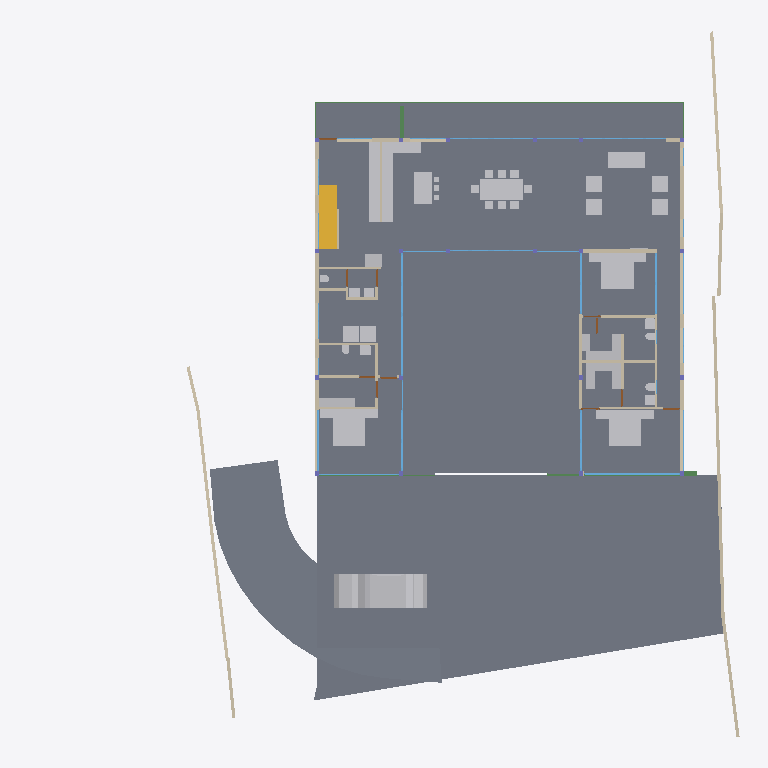
Plan cut of the same IFC building model at storey 'GF' (level 0.45 m, cut at 1.85 m), seen from above with north up, elements coloured by IFC class: 42 other elements (light grey), 38 walls (beige), 26 windows (light blue), 9 doors (brown), 6 beams (green), 4 slabs (grey), 1 stair flight (yellow). Cut surfaces are drawn darker.
Extent 40.0 m × 39.7 m × 7.7 m (x, y, z). Storeys (5): BF at -2.55 m; 00 at 0.00 m; GF at 0.45 m; GF Lintel at 3.15 m; FF at 3.65 m. Elements (279): 57 IfcWall, 51 IfcBeam, 45 IfcWindow, 31 IfcFurniture, 23 IfcColumn, 19 IfcSlab, 18 IfcSanitaryTerminal, 15 IfcDoor, 6 IfcFurnishingElement, 3 IfcCovering, 3 IfcElectricAppliance, 3 IfcVehicle.

HEADER;
FILE_DESCRIPTION(('ViewDefinition [CoordinationView]'),'2;1');
FILE_NAME('Manilal.ifc','2025-01-27T21:53:33+05:30',(),(),'IfcOpenShell 0.8.0','Bonsai 0.8.0','');
FILE_SCHEMA(('IFC4X3'));
ENDSEC;
DATA;
#1480=IFCPROJECT('2TuuvCHJz54PsFPcraEbH$',$,'My Project',$,$,$,$,(#3,#128),#1481);
#3305=IFCSITE('0lpfVeOW52QfroqLYyHNY2',$,'My Site',$,$,#26,$,$,$,$,$,$,$,$);
#22021=IFCSITE('3bEIgyqTrDuwi1cEDDCOva',$,'Site',$,$,#22364,#22354,$,$,$,$,$,$,$);
#3313=IFCBUILDING('0MzaWOaS178x5FMqOflU3C',$,'My Building',$,$,#25,$,$,$,$,$,$);
#2081=IFCBUILDINGSTOREY('09kFoqoxrCvB1_fcEsMZsQ',$,'GF',$,$,#217,$,$,$,$);
#2986=IFCBUILDINGSTOREY('0zoFHJ9PnFW80M$mIVDQW3',$,'BF',$,$,#14477,$,$,$,$);
#17145=IFCBUILDINGSTOREY('0MckaoTknA3edZMUNhTyAK',$,'FF',$,$,#17254,$,$,$,$);
#20035=IFCBUILDINGSTOREY('3LpnsPikv4mRTBpfC3WQtx',$,'00',$,$,#20051,$,$,$,$);
#23582=IFCBUILDINGSTOREY('0DtUgpQ1b6nBmkLmvc_ehu',$,'GF Lintel',$,$,#23767,$,$,$,$);
#2047=IFCSLAB('0o4IYvr$r5a9xXip1qf77x',$,'Slab',$,$,#57250,#2052,$,$);
#20004=IFCSLAB('2GmqP$Wiz2HBtZ3_3kNDpG',$,'Slab',$,$,#20401,#20015,$,$);
#19980=IFCSLAB('0gBflP6QrCERrajZS4Jcb5',$,'Slab',$,$,#20003,#19995,$,$);
#29284=IFCSLAB('3iSMNRhjn6RxAf9MsQotHf',$,'Slab',$,$,#58933,#29295,$,$);
#58147=IFCVEHICLE('2iiwfLdIv6T90_RV$NVTaP',$,'Vehicle',$,$,#58943,#58160,$,$);
#7058=IFCFURNITURE('29pE85kkP97uASnGdXI9bH',$,'Furniture',$,$,#95312,#7090,$,$);
#11846=IFCFURNITURE('39rrc9a3PCpOjz$eiTdf$W',$,'Furniture',$,$,#173387,#11878,$,$);
#12030=IFCFURNITURE('3B8s7E7fjDlO_NqnYQjYof',$,'Furniture',$,$,#33408,#12043,$,$);
#11957=IFCFURNITURE('2J33rbez11iRfVrYceM8DY',$,'Furniture',$,$,#178077,#11970,$,$);
#51049=IFCSTAIRFLIGHT('0QDG9AXQX0PgjOZTZBSSJQ',$,'StairFlight',$,$,#81886,#51062,$,12,11,0.174999992052714,0.150000005960464,.STRAIGHT.);
#28561=IFCFURNISHINGELEMENT('2h8RQgk$j4rAz9D7Dsxu8o',$,'FurnishingElement',$,$,#82064,#28574,$);
#28507=IFCFURNISHINGELEMENT('2qQryOTgj219SMJ7P_uMmY',$,'FurnishingElement',$,$,#78241,#28539,$);
#7098=IFCFURNITURE('3MXk8gWif1ohE$RfY6DOqq',$,'Furniture',$,$,#95307,#7130,$,$);
#26216=IFCWALL('0OsEPs_bHDiuVXt9yc07Ua',$,'Wall',$,$,#28368,#26227,$,$);
#26337=IFCWALL('0dMaumaK11Re$pxoZyVSQ9',$,'Wall',$,$,#27501,#26348,$,$);
#25980=IFCWALL('21BewHu4D5mxAIRCfh_HLz',$,'Wall',$,$,#26113,#25991,$,$);
#37612=IFCWALL('2oouJeu9XF0PkUjeEvxQOm',$,'Wall',$,$,#37740,#37632,$,$);
#19509=IFCFURNISHINGELEMENT('1wEKKIVzjDLeDjVjJGXiki',$,'FurnishingElement',$,$,#77663,#19541,$);
#27060=IFCWALL('10l$0x7lzBbBMMGF1qxI0s',$,'Wall',$,$,#27511,#27071,$,$);
#26619=IFCWALL('0FMxrmeoPF7x0oR7G9$aVh',$,'Wall',$,$,#27506,#26630,$,$);
#35319=IFCWALL('2ecVpX7frBE9HnXe73i5Ta',$,'Wall',$,$,#38029,#35339,$,$);
#44057=IFCWALL('1nWrLatmX5UucIWFwHwqn7',$,'Wall',$,$,#44218,#44077,$,$);
#25887=IFCWALL('3DOK2PUDn3QwM2HLeZR6QD',$,'Wall',$,$,#65818,#25894,$,$);
#29907=IFCBEAM('2zUjaUIRX8PO_$$4dpm23v',$,'Beam',$,$,#30029,#29919,$,$);
#36042=IFCWALL('2FDZc$1Z57bgSDQnhsHhc1',$,'Wall',$,$,#36253,#36062,$,$);
#36774=IFCFURNITURE('1f9tLB4VnBlv5oO0bdcolz',$,'Furniture',$,$,#36953,#36806,$,$);
#37279=IFCFURNITURE('1EqBHW51v1NQY65qsTLCcP',$,'Furniture',$,$,#173372,#37292,$,$);
#51086=IFCFURNISHINGELEMENT('3uoL8FwKT6Z8Ik__ag8r_T',$,'FurnishingElement',$,$,#77678,#51163,$);
#1526=IFCWALL('1CCeDmF7D6CgViS7R2QfSU',$,'Wall',$,$,#23334,#1527,$,$);
#7853=IFCWALL('27UD4TXAD7ihl0Wy7NK4TU',$,'Wall',$,$,#172919,#7873,$,$);
#36979=IFCFURNITURE('0Pm_4GfKv2mQsXch5x2WwC',$,'Furniture',$,$,#173367,#36992,$,$);
#26134=IFCWALL('3i_YpJFe9529T2L9L4$CKB',$,'Wall',$,$,#27496,#26145,$,$);
#7138=IFCFURNITURE('07u5w712j3mw4b0aBksq9x',$,'Furniture',$,$,#95297,#7170,$,$);
#7183=IFCFURNITURE('0I7Hp4EB58Eh801L1SZ2MY',$,'Furniture',$,$,#95287,#7196,$,$);
#7204=IFCFURNITURE('0w5hTHOp59R8PIefbPbOxu',$,'Furniture',$,$,#95302,#7217,$,$);
#7230=IFCFURNITURE('257RdHH05EBOcTJGwoEUlD',$,'Furniture',$,$,#95292,#7243,$,$);
#97245=IFCFURNITURE('12HNCs16rDfwTzmyXQzSEm',$,'Furniture',$,$,#97445,#97258,$,$);
#97271=IFCFURNITURE('264iryIv5DPeHKPV4n8Efc',$,'Furniture',$,$,#97450,#97284,$,$);
#1342=IFCWALL('1zYAwAgZ94A9q2Xf$lP7Cn',$,'Wall',$,$,#160709,#1343,$,$);
#46178=IFCELECTRICAPPLIANCE('1eEaYeX5DEbxuBNwn_MOC2',$,'ElectricAppliance','655L LG Double Door',$,#81846,#46210,$,$);
#2037=IFCWALL('2UVtoYL$14dgND2FpfCTNX',$,'Wall',$,$,#173093,#2042,$,$);
#57309=IFCBEAM('3xcDMG0aj9Xgc56BcdooE6',$,'Beam',$,$,#57346,#57320,$,$);
#130539=IFCWALL('1N0zesiAv8s9$ZcdzUGklQ',$,'Wall',$,$,#130625,#130559,$,$);
#26770=IFCWALL('27WVA19Qv4efvQm6cWiqsn',$,'Wall',$,$,#26867,#26781,$,$);
#23385=IFCWINDOW('3liBQwp293KPogKKZ10Jtg',$,'Window',$,$,#58968,#43696,$,2.79999995231628,5.40000009536743,$,$,$);
#172953=IFCWALL('10Zee4wjDEAOWhtzJFWp8Q',$,'Wall',$,$,#173005,#172973,$,$);
#172760=IFCWALL('2sYuhccprBsBolIfSKHX1A',$,'Wall',$,$,#173255,#172780,$,$);
#7785=IFCWALL('3alb8PmNnBWRaq9wE7XFnt',$,'Wall',$,$,#173064,#7805,$,$);
#37213=IFCFURNITURE('0ZsMr5SgX4i9_LvD6KNu7M',$,'Furniture',$,$,#173392,#37226,$,$);
#37246=IFCFURNITURE('0iZLW$5Tb4cftat_06nqus',$,'Furniture',$,$,#173397,#37259,$,$);
#46025=IFCWALL('3_n5vNidv469mEa41_hn3r',$,'Wall',$,$,#77926,#46045,$,$);
#37333=IFCFURNITURE('3lepHPEHD6IRyIsWCHn3nv',$,'Furniture',$,$,#173407,#37346,$,$);
#46383=IFCELECTRICAPPLIANCE('2_D_HDgNP7hhO3sllSgE08',$,'ElectricAppliance.001',$,$,#77601,#46415,$,$);
#27098=IFCWALL('2qQNxnpy98iB6JMyhLi2FK',$,'Wall',$,$,#27516,#27109,$,$);
#1283=IFCWALL('3TMKTJOXP4kO7RGlBcguQ3',$,'Wall',$,$,#36693,#1289,$,$);
#37305=IFCFURNITURE('1nOtiQUDzDPOono6L$kwCr',$,'Furniture',$,$,#173402,#37318,$,$);
#52721=IFCWALL('3HoUgi9751ffyJn8Tt97uA',$,'Wall',$,$,#175959,#52741,$,$);
#93655=IFCWALL('3ehB$V3hTFvf8xZdTKhW01',$,'Wall',$,$,#173218,#93675,$,$);
#167723=IFCBEAM('01G5d8yF10VgM1OJRHpnbg',$,'Beam',$,$,#167967,#167734,$,$);
#1112=IFCWALL('0ZJZVj_BPB0RhymVqZDjrB',$,'Wall',$,$,#81891,#1118,$,$);
#42784=IFCWINDOW('1X8uCygFf1TRSEXVdpbnd0',$,'Window',$,$,#111482,#110183,$,2.79999995231628,3.0,$,$,$);
#25622=IFCWINDOW('03HgKoXUP97huBY23s7FSC',$,'Window',$,$,#161312,#102990,$,2.79999995231628,3.45000004768372,$,.DOUBLE_PANEL_VERTICAL.,$);
#25457=IFCWINDOW('0wGf7PLdj6Se1mi8Sh7afr',$,'Window',$,$,#173452,#103753,$,2.79999995231628,3.45000004768372,$,$,$);
#42904=IFCWINDOW('0yG0aNsF5CdOTl1YRaiwT0',$,'Window',$,$,#112034,#109941,$,2.79999995231628,4.0,$,$,$);
#45867=IFCWINDOW('2ITQQA3UX1gg8I8niCWSY4',$,'Window',$,$,#112029,#110146,$,2.79999995231628,4.5,$,$,$);
#34870=IFCWINDOW('3114Sahsz6qxnepmk3atPk',$,'Window',$,$,#160823,#160506,$,1.79999995231628,3.45000004768372,$,.DOUBLE_PANEL_VERTICAL.,$);
#173453=IFCWINDOW('3TfmPwo9v7g8rl7yTI8PR0',$,'Window',$,$,#175526,#173471,$,2.79999995231628,3.45000004768372,$,$,$);
#1178=IFCWALL('3AfEJ0oVbCRebTpYg3hat2',$,'Wall',$,$,#36769,#1184,$,$);
#11978=IFCFURNITURE('2GNkki_F53svXIRizzljEt',$,'Furniture',$,$,#178067,#11991,$,$);
#12004=IFCFURNITURE('02WBzZCzP2KAAtS0n6Ju_u',$,'Furniture',$,$,#178072,#12017,$,$);
#12056=IFCFURNITURE('1Tx$doZ9b7ixhiQ_gbtQd4',$,'Furniture',$,$,#33413,#12069,$,$);
#12082=IFCFURNITURE('1ijuMDyij9H8QL3CN8GtC4',$,'Furniture',$,$,#33418,#12095,$,$);
#1256=IFCWALL('3lCTnZM_XFn9QCb3frIzB4',$,'Wall',$,$,#36565,#1262,$,$);
#55934=IFCBEAM('0$JZIdPhz7Yhflamb2Ig5U',$,'Beam',$,$,#56504,#55945,$,$);
#12946=IFCSANITARYTERMINAL('237pQbKSj1tg5CbkfQmNl1',$,'SanitaryTerminal',$,$,#36973,#12959,$,$);
#11886=IFCFURNITURE('08t00vVFn2_PNEL0nmpi4V',$,'Furniture',$,$,#173377,#11918,$,$);
#11931=IFCFURNITURE('2JL5EreVn6NOEYfo807d0n',$,'Furniture',$,$,#173382,#11944,$,$);
#12849=IFCSANITARYTERMINAL('1ztpUHwNv1MuVJRLc_toj6',$,'SanitaryTerminal',$,$,#173427,#12881,$,$);
#62783=IFCSANITARYTERMINAL('1W6hE1Q9HFq9QjSPyMj_lH',$,'SanitaryTerminal',$,$,#173432,#62796,$,$);
#32932=IFCSANITARYTERMINAL('0alXl67Mz3UOHuHPJAAx8X',$,'SanitaryTerminal',$,$,#81871,#32945,$,$);
#67609=IFCWALL('1b9bPzqb104AcHTtLpy63V',$,'Wall',$,$,#67674,#67629,$,$);
#55311=IFCWALL('1sNrPq82f1qvmjg1j5M$n3',$,'Wall',$,$,#92014,#55331,$,$);
#31788=IFCSANITARYTERMINAL('1k$1F$QwDAaQd7DgWKkhJt',$,'SanitaryTerminal',$,$,#81866,#31801,$,$);
#80186=IFCWALL('3kDpYh0M9DMQCp3tr5pnbc',$,'Wall',$,$,#80535,#80206,$,$);
#173094=IFCWALL('3wk$mcDeb3bxQx1Yp5nkRq',$,'Wall',$,$,#173236,#173114,$,$);
#17002=IFCWINDOW('3dY$LTDzL1V9Sf86htGC3E',$,'Window',$,$,#132303,#43643,$,2.79999995231628,4.5,$,.SINGLE_PANEL.,$);
#94485=IFCWALL('19oo6AScP9BRbF$B0HeZir',$,'Wall',$,$,#94537,#94505,$,$);
#28808=IFCWALL('3m8X89_nHEBQ3A$cO0dW30',$,'Wall',$,$,#173447,#28828,$,$);
#7689=IFCWALL('0dxWKeo9r0A8LiqkBJOP0c',$,'Wall',$,$,#173442,#7709,$,$);
#62762=IFCSANITARYTERMINAL('2DTr6V3Ov5BOyCO61nsVCy',$,'SanitaryTerminal',$,$,#173422,#62775,$,$);
#12769=IFCSANITARYTERMINAL('2vdxbHG$XBkAinHNSDuSLM',$,'SanitaryTerminal',$,$,#173417,#12801,$,$);
#160720=IFCWINDOW('0y6PTRJhzB$fsJaFYuYQEJ',$,'Window',$,$,#160828,#160751,$,1.79999995231628,3.45000004768372,$,$,$);
#13878=IFCWINDOW('2kJjIqdzb6QvGhtMPhrGJy',$,'Window',$,$,#176377,#176333,$,1.79999995231628,1.0,$,$,$);
#12920=IFCSANITARYTERMINAL('0kpsmz29D8juUyM19Wtlly',$,'SanitaryTerminal',$,$,#36963,#12933,$,$);
#12998=IFCSANITARYTERMINAL('1pCYUjjaX5yvTggnnvT9WB',$,'SanitaryTerminal',$,$,#75480,#13011,$,$);
#130654=IFCWALL('1g8UYAVkP96QnQL82g2cJj',$,'Wall',$,$,#130706,#130674,$,$);
#150381=IFCWINDOW('0RDdtohGb3wPXN7Q65V5l1',$,'Window',$,$,#150854,#150394,$,2.79999995231628,2.40050005912781,$,.SINGLE_PANEL.,$);
#46798=IFCSANITARYTERMINAL('2GXUvxEaXCWPRwV2Ul$xoQ',$,'SanitaryTerminal',$,$,#77698,#46830,$,$);
#150204=IFCWINDOW('2rSMA4AuH6FeN4rb0KSroB',$,'Window',$,$,#150849,#150354,$,2.79999995231628,2.40050005912781,$,.SINGLE_PANEL.,$);
#41613=IFCWINDOW('3V21HLULz4rhhoikKYxwTW',$,'Window.022',$,$,#150839,#148935,$,2.79999995231628,2.32599997520447,$,.DOUBLE_PANEL_VERTICAL.,$);
#130039=IFCWINDOW('2d4nEuDYnCKAVj7s5RlWM7',$,'Window',$,$,#175843,#175723,$,2.79999995231628,4.82399988174438,$,.TRIPLE_PANEL_VERTICAL.,$);
#175889=IFCWINDOW('3QDjposrH1gvpn64wXKX9b',$,'Window',$,$,#176135,#175907,$,2.79999995231628,4.82399988174438,$,.TRIPLE_PANEL_VERTICAL.,$);
#176076=IFCWINDOW('2ZtwOiAmvEueKbdoo64HrK',$,'Window',$,$,#176140,#176089,$,2.79999995231628,2.40050005912781,$,.SINGLE_PANEL.,$);
#149274=IFCWINDOW('30_aGhIs59sBUX7Za7xGJZ',$,'Window.022',$,$,#150844,#149292,$,2.79999995231628,2.32599997520447,$,.DOUBLE_PANEL_VERTICAL.,$);
#175745=IFCWINDOW('3z5JKHZ41FdxrSJllwuMgx',$,'Window',$,$,#175888,#175763,$,2.79999995231628,4.82399988174438,$,.TRIPLE_PANEL_VERTICAL.,$);
#175844=IFCWINDOW('3FEUGUF8n8vfgPx6dMRP2G',$,'Window',$,$,#176130,#175862,$,2.79999995231628,4.82399988174438,$,.TRIPLE_PANEL_VERTICAL.,$);
#33135=IFCWALL('0nbs2dVDH7iRh8XTg1CqjR',$,'Wall',$,$,#62598,#33155,$,$);
#110332=IFCWINDOW('3vjocJxinCiwHdUnGVZCKs',$,'Window',$,$,#166499,#166072,$,1.79999995231628,2.0,$,.DOUBLE_PANEL_VERTICAL.,$);
#14220=IFCWINDOW('1JUpa15w1EPgGvbWoKg73I',$,'Window',$,$,#169667,#169623,$,1.5,2.5,$,.SINGLE_PANEL.,$);
#170066=IFCWINDOW('3f2C1zUwD4c9zRWtnGTagP',$,'Window',$,$,#170144,#170087,$,1.5,2.5,$,.SINGLE_PANEL.,$);
#29960=IFCBEAM('3JCEdRie563Ouok6uI9H1d',$,'Beam',$,$,#30051,#29971,$,$);
#30052=IFCBEAM('1G8C0I2VbAu9mch0yk53rv',$,'Beam',$,$,#30127,#30063,$,$);
#169512=IFCWINDOW('1_cxkATkz13PpGt2zK1VTH',$,'Window',$,$,#172256,#169543,$,1.79999995231628,3.45000004768372,$,$,$);
#173804=IFCWINDOW('2olbOdu5zFGfbHN5$sk$IL',$,'Window',$,$,#175531,#173822,$,1.79999995231628,1.0,$,$,$);
#28649=IFCDOOR('2d$ZxQumn8_uDNm0m9BynD',$,'Door',$,$,#172149,#28680,$,2.09999990463257,1.0,$,.SINGLE_SWING_RIGHT.,$);
#67076=IFCDOOR('3tEFG6Om12k9izFOR1Pomu',$,'Door',$,$,#172134,#82092,$,2.09999990463257,1.0,$,$,$);
#93153=IFCDOOR('06ge_TnPfF$uRFBA_bihvC',$,'Door',$,$,#172104,#93166,$,2.09999990463257,1.0,$,$,$);
#173611=IFCDOOR('2wOraHnML6J8SMX1rtfObI',$,'Door',$,$,#173692,#173642,$,2.09999990463257,1.0,$,$,$);
#13063=IFCDOOR('0zdLHzGyzB9xc26dwbo5Rk',$,'Door',$,$,#67702,#33226,$,2.09999990463257,1.0,$,$,$);
#62644=IFCDOOR('3SI9hJAXHEiPx9UkAJytVq',$,'Door',$,$,#62756,#62675,$,2.09999990463257,1.0,$,$,$);
#180235=IFCDOOR('0P5cPzumv3vv5biFX6LHDX',$,'Door',$,$,#180329,#180266,$,2.09999990463257,1.0,$,$,$);
#9266=IFCDOOR('1fHcRD3tPBXx_I1OGpIv8g',$,'Door',$,$,#173362,#9298,$,2.09999990463257,0.899999976158142,$,$,$);
#9420=IFCDOOR('1jFLLXAPn74Oh3txGE4u0f',$,'Door',$,$,#36708,#33256,$,2.09999990463257,0.899999976158142,$,$,$);
#52530=IFCFURNITURE('2qERYFVbjE8heXT0hbYYbq',$,'Furniture',$,$,#77688,#52543,$,$);
#92043=IFCWALL('26W5zP1XL16gp3Jaiy1mDL',$,'Wall',$,$,#92140,#92063,$,$);
#161083=IFCWINDOW('2k5$amL6T5n9LIViJ99Afa',$,'Window',$,$,#161272,#161115,$,2.79999995231628,1.7150000333786,$,.SINGLE_PANEL.,$);
ENDSEC;
